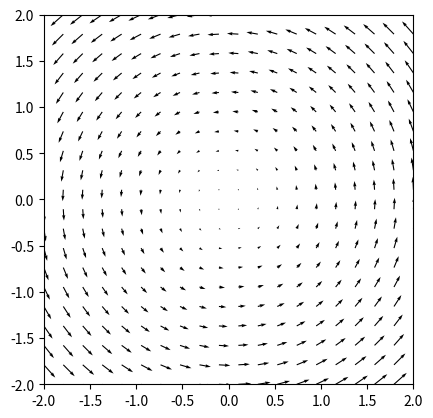
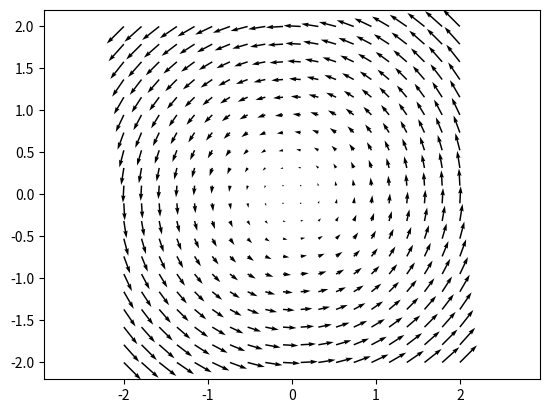

Generate these figures, in order, with matplotlib:
import numpy as np
import matplotlib.pyplot as plt
from matplotlib.animation import FuncAnimation

# Create a figure and axes
fig, ax = plt.subplots()

# Create a grid of points
x = np.linspace(-2, 2, 20)
y = np.linspace(-2, 2, 20)
X, Y = np.meshgrid(x, y)

# Initial vector field
U = -Y
V = X

q = ax.quiver(X, Y, U, V)
ax.set_xlim(-2, 2)
ax.set_ylim(-2, 2)
ax.set_aspect('equal')

# Animation update function
def update(frame):
    t = frame * 0.1
    U = np.exp(-t) + t
    V = np.sin(t) + t
    q.set_UVC(U, V)
    return q,

# Create animation
ani = FuncAnimation(fig, update, frames=100, interval=5)

plt.figure()
plt.quiver(X, Y, U, V)
plt.axis('equal')
plt.show()
